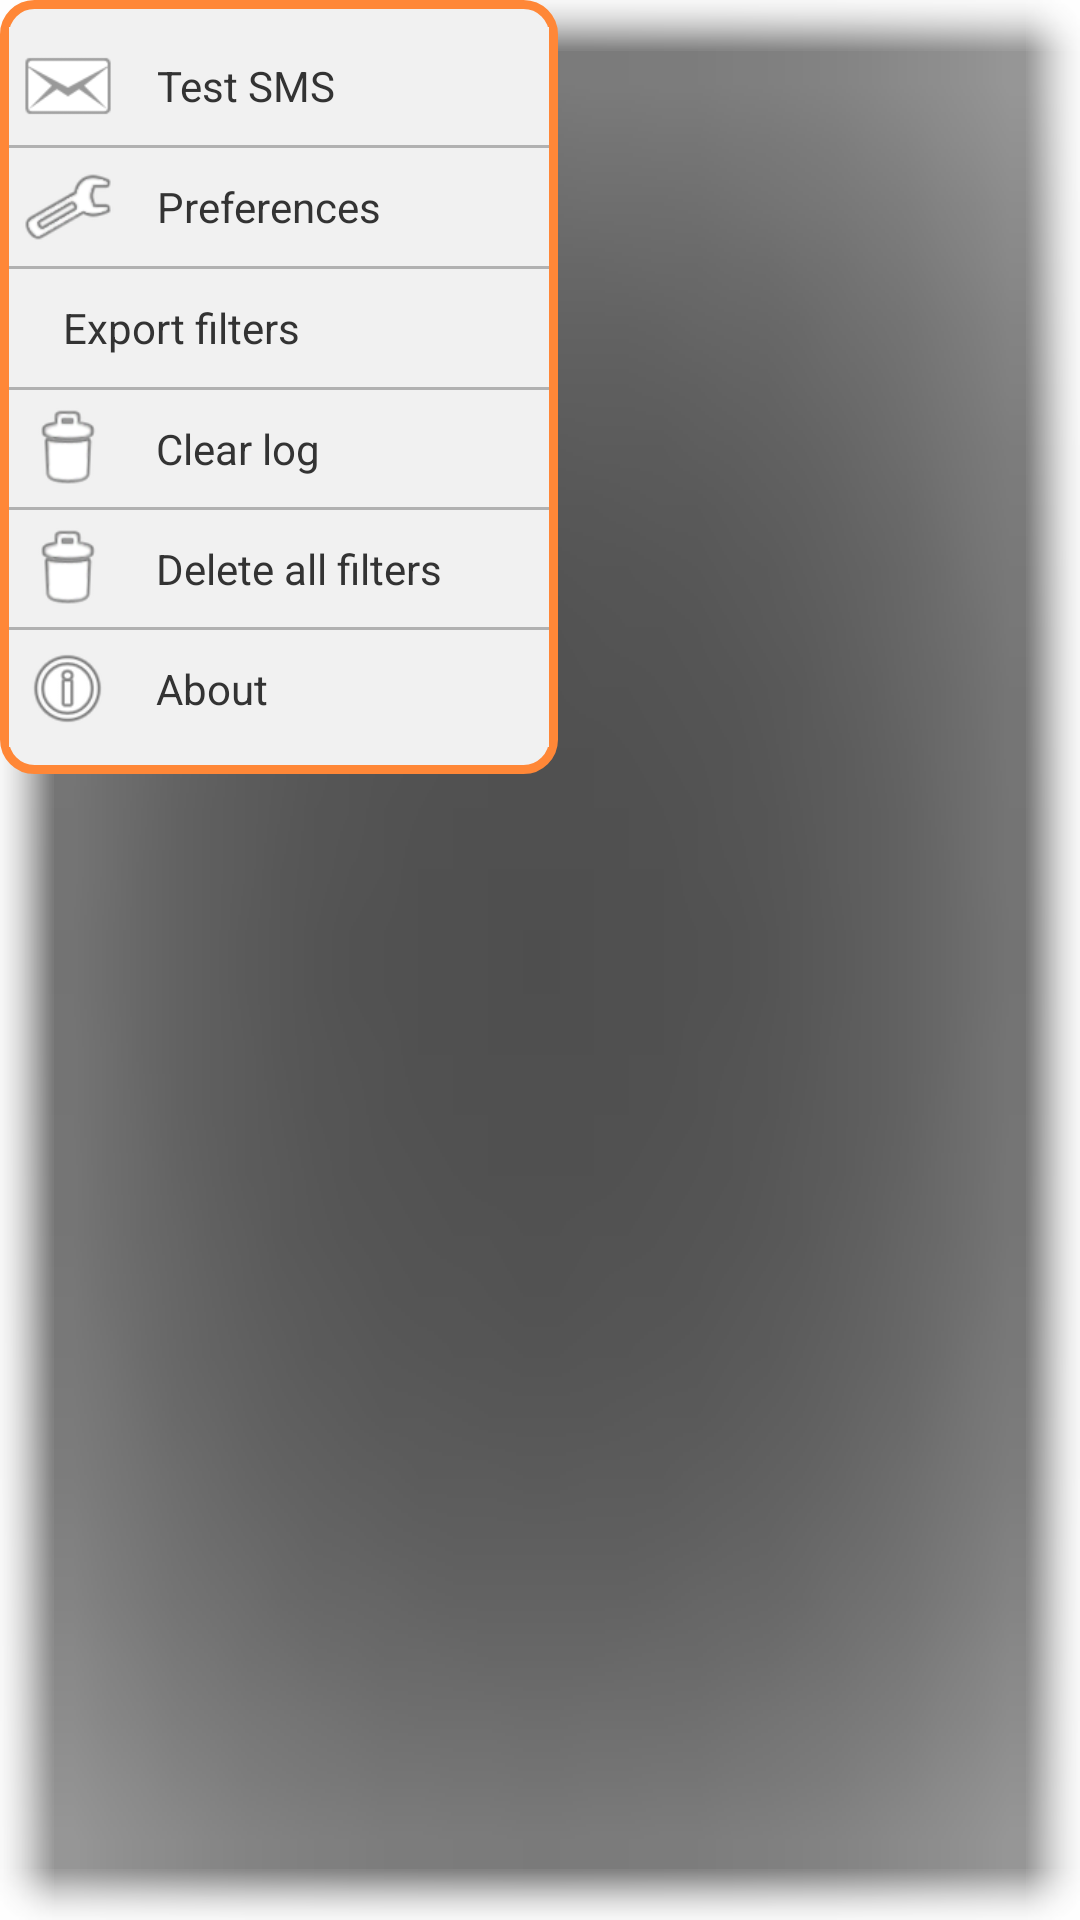

Layout XML and referenced resources for this Android screen:
<!-- AndroidManifest.xml: fallback theme Theme.MaterialComponents.DayNight.NoActionBar -->
<!-- res/layout/options_menu.xml -->
<?xml version="1.0" encoding="utf-8"?>
<LinearLayout
     xmlns:android="http://schemas.android.com/apk/res/android"
     android:layout_width="wrap_content"
     android:layout_height="wrap_content"
     android:background="@drawable/shadow" >
    	
	<RelativeLayout
	      android:layout_width="wrap_content"
	      android:layout_height="wrap_content"
	      android:background="@drawable/options_bkgr"
	      android:paddingLeft="@dimen/opt_menu_border_x"
	      android:paddingRight="@dimen/opt_menu_border_x"
	      android:paddingBottom="@dimen/opt_menu_border_y"
	      android:paddingTop="@dimen/opt_menu_border_y"
	      android:orientation="vertical" >
	      
	    <LinearLayout
	          android:layout_width="@dimen/opt_menu_width"
	          android:layout_height="@dimen/opt_menu_height"
	          android:background="@color/dlg_bkgr"
	          android:orientation="vertical" >
	      	    
	        
	        <LinearLayout
			    android:id="@+id/btnTestSMS"
			    android:layout_width="match_parent"
			    android:layout_height="match_parent"
			    android:layout_weight="1"
			    android:clickable="true"
			    android:background="@drawable/menu_btn" >
			    
	            <ImageView
			        android:layout_width="wrap_content"
			        android:layout_height="match_parent"
		        	android:scaleType="fitCenter"
		        	android:adjustViewBounds="true"
		        	android:padding="@dimen/opt_menu_img_padding"
		        	android:src="@drawable/menu_test_sms" />
		            
				<TextView
			        android:layout_width="match_parent"
			        android:layout_height="match_parent"
			       	android:gravity="center_vertical|left"
			       	android:paddingLeft="10dp"
			        android:textColor="@color/filter_item_text"
			        android:textSize="@dimen/filter_item_text"
			        android:textStyle="normal"
			        android:text="@string/menu_test_sms" />
	            
	        </LinearLayout>
	      	
	      	<View
	      	    android:layout_width="match_parent"
	      	    android:layout_height="@dimen/opt_menu_line_size"
	      	    android:background="@color/tab_div" />
	      	
	      	
	        
	        <LinearLayout
			    android:id="@+id/btnPreferences"
			    android:layout_width="match_parent"
			    android:layout_height="match_parent"
			    android:layout_weight="1"
			    android:clickable="true"
			    android:background="@drawable/menu_btn" >
			    
	            <ImageView
			        android:layout_width="wrap_content"
			        android:layout_height="match_parent"
		        	android:scaleType="fitCenter"
		        	android:adjustViewBounds="true"
		        	android:padding="@dimen/opt_menu_img_padding"
		        	android:src="@drawable/menu_preferences" />
		            
				<TextView
			        android:layout_width="match_parent"
			        android:layout_height="match_parent"
			       	android:gravity="center_vertical|left"
			       	android:paddingLeft="10dp"
			        android:textColor="@color/filter_item_text"
			        android:textSize="@dimen/filter_item_text"
			        android:textStyle="normal"
			        android:text="@string/menu_preferences" />
	            
	        </LinearLayout>
	      	
	      	<View
	      	    android:layout_width="match_parent"
	      	    android:layout_height="@dimen/opt_menu_line_size"
	      	    android:background="@color/tab_div" />
	      	
	      	
	        
	        <LinearLayout
			    android:id="@+id/btnExport"
			    android:layout_width="match_parent"
			    android:layout_height="match_parent"
			    android:layout_weight="1"
			    android:clickable="true"
			    android:background="@drawable/menu_btn" >
			    
	            <ImageView
			        android:layout_width="wrap_content"
			        android:layout_height="match_parent"
		        	android:scaleType="fitCenter"
		        	android:adjustViewBounds="true"
		        	android:padding="@dimen/opt_menu_img_padding"
		        	android:src="@drawable/menu_share" />
		            
				<TextView
			        android:layout_width="match_parent"
			        android:layout_height="match_parent"
			       	android:gravity="center_vertical|left"
			       	android:paddingLeft="10dp"
			        android:textColor="@color/filter_item_text"
			        android:textSize="@dimen/filter_item_text"
			        android:textStyle="normal"
			        android:text="@string/menu_export" />
	            
	        </LinearLayout>
	      	
	      	<View
	      	    android:layout_width="match_parent"
	      	    android:layout_height="@dimen/opt_menu_line_size"
	      	    android:background="@color/tab_div" />
	      	
	      	
	        
	        <LinearLayout
			    android:id="@+id/btnClearLogs"
			    android:layout_width="match_parent"
			    android:layout_height="match_parent"
			    android:layout_weight="1"
			    android:clickable="true"
			    android:background="@drawable/menu_btn" >
			    
	            <ImageView
			        android:layout_width="wrap_content"
			        android:layout_height="match_parent"
		        	android:scaleType="fitCenter"
		        	android:adjustViewBounds="true"
		        	android:padding="@dimen/opt_menu_img_padding"
		        	android:src="@drawable/menu_clear" />
		            
				<TextView
			        android:layout_width="match_parent"
			        android:layout_height="match_parent"
			       	android:gravity="center_vertical|left"
			       	android:paddingLeft="10dp"
			        android:textColor="@color/filter_item_text"
			        android:textSize="@dimen/filter_item_text"
			        android:textStyle="normal"
			        android:text="@string/menu_clear_log" />
	            
	        </LinearLayout>
	      	
	      	<View
	      	    android:layout_width="match_parent"
	      	    android:layout_height="@dimen/opt_menu_line_size"
	      	    android:background="@color/tab_div" />
	      	
	      	
	        
	        <LinearLayout
			    android:id="@+id/btnClearFilters"
			    android:layout_width="match_parent"
			    android:layout_height="match_parent"
			    android:layout_weight="1"
			    android:clickable="true"
			    android:background="@drawable/menu_btn" >
			    
	            <ImageView
			        android:layout_width="wrap_content"
			        android:layout_height="match_parent"
		        	android:scaleType="fitCenter"
		        	android:adjustViewBounds="true"
		        	android:padding="@dimen/opt_menu_img_padding"
		        	android:src="@drawable/menu_clear" />
		            
				<TextView
			        android:layout_width="match_parent"
			        android:layout_height="match_parent"
			       	android:gravity="center_vertical|left"
			       	android:paddingLeft="10dp"
			        android:textColor="@color/filter_item_text"
			        android:textSize="@dimen/filter_item_text"
			        android:textStyle="normal"
			        android:text="@string/menu_delete_filters" />
	            
	        </LinearLayout>
	      	
	      	<View
	      	    android:layout_width="match_parent"
	      	    android:layout_height="@dimen/opt_menu_line_size"
	      	    android:background="@color/tab_div" />
	      	
	      	
	        
	        <LinearLayout
			    android:id="@+id/btnInfo"
			    android:layout_width="match_parent"
			    android:layout_height="match_parent"
			    android:layout_weight="1"
			    android:clickable="true"
			    android:background="@drawable/menu_btn" >
			    
	            <ImageView
			        android:layout_width="wrap_content"
			        android:layout_height="match_parent"
		        	android:scaleType="fitCenter"
		        	android:adjustViewBounds="true"
		        	android:padding="@dimen/opt_menu_img_padding"
		        	android:src="@drawable/menu_info" />
		            
				<TextView
			        android:layout_width="match_parent"
			        android:layout_height="match_parent"
			       	android:gravity="center_vertical|left"
			       	android:paddingLeft="10dp"
			        android:textColor="@color/filter_item_text"
			        android:textSize="@dimen/filter_item_text"
			        android:textStyle="normal"
			        android:text="@string/menu_info" />
	            
	        </LinearLayout>
	          
	    </LinearLayout>
	
	</RelativeLayout>

</LinearLayout>
<!-- resources referenced by this layout -->
<resources>
  <color name="dlg_bkgr">#FFF1F1F1</color>
  <color name="filter_item_text">#FF333333</color>
  <color name="tab_div">#FFB1B1B1</color>
  <dimen name="filter_item_text">14sp</dimen>
  <dimen name="opt_menu_border_x">3dp</dimen>
  <dimen name="opt_menu_border_y">9dp</dimen>
  <dimen name="opt_menu_height">240dp</dimen>
  <dimen name="opt_menu_img_padding">4dp</dimen>
  <dimen name="opt_menu_line_size">1dp</dimen>
  <dimen name="opt_menu_width">180dp</dimen>
  <!-- drawable menu_btn (drawable) -->
  <?xml version="1.0" encoding="utf-8"?>
  <selector xmlns:android="http://schemas.android.com/apk/res/android">
  
  	<item
  		android:state_pressed="true"
  		android:drawable="@color/dlg_btn_prsd" />
  
  	<item
  		android:state_enabled="true"
  		android:drawable="@color/dlg_btn_idle" />
  
  	<item
  		android:state_enabled="false"
  		android:drawable="@color/dlg_btn_dis" />
  
  </selector>
  <!-- drawable menu_clear: png bitmap (drawable, 6194 bytes) -->
  <!-- drawable menu_info: png bitmap (drawable, 7180 bytes) -->
  <!-- drawable menu_preferences: png bitmap (drawable, 7170 bytes) -->
  <!-- drawable menu_test_sms: png bitmap (drawable, 4455 bytes) -->
  <!-- drawable options_bkgr (drawable) -->
  <?xml version="1.0" encoding="utf-8"?>
   <shape xmlns:android="http://schemas.android.com/apk/res/android">
          <solid 
              android:color="@color/dlg_bkgr"/>
          <corners
              android:radius="10dp" />
          <stroke
          	android:width="3dp"
          	android:color="@color/popup_border" />
   </shape>
  <string name="menu_clear_log">Clear log</string>
  <string name="menu_delete_filters">Delete all filters</string>
  <string name="menu_export">Export filters</string>
  <string name="menu_info">About</string>
  <string name="menu_preferences">Preferences</string>
  <string name="menu_test_sms">Test SMS</string>
  <color name="dlg_btn_prsd">#FFFF6C00</color>
  <color name="dlg_btn_idle">#00FFFFFF</color>
  <color name="dlg_btn_dis">#00000000</color>
  <color name="popup_border">#FFFF8737</color>
</resources>
